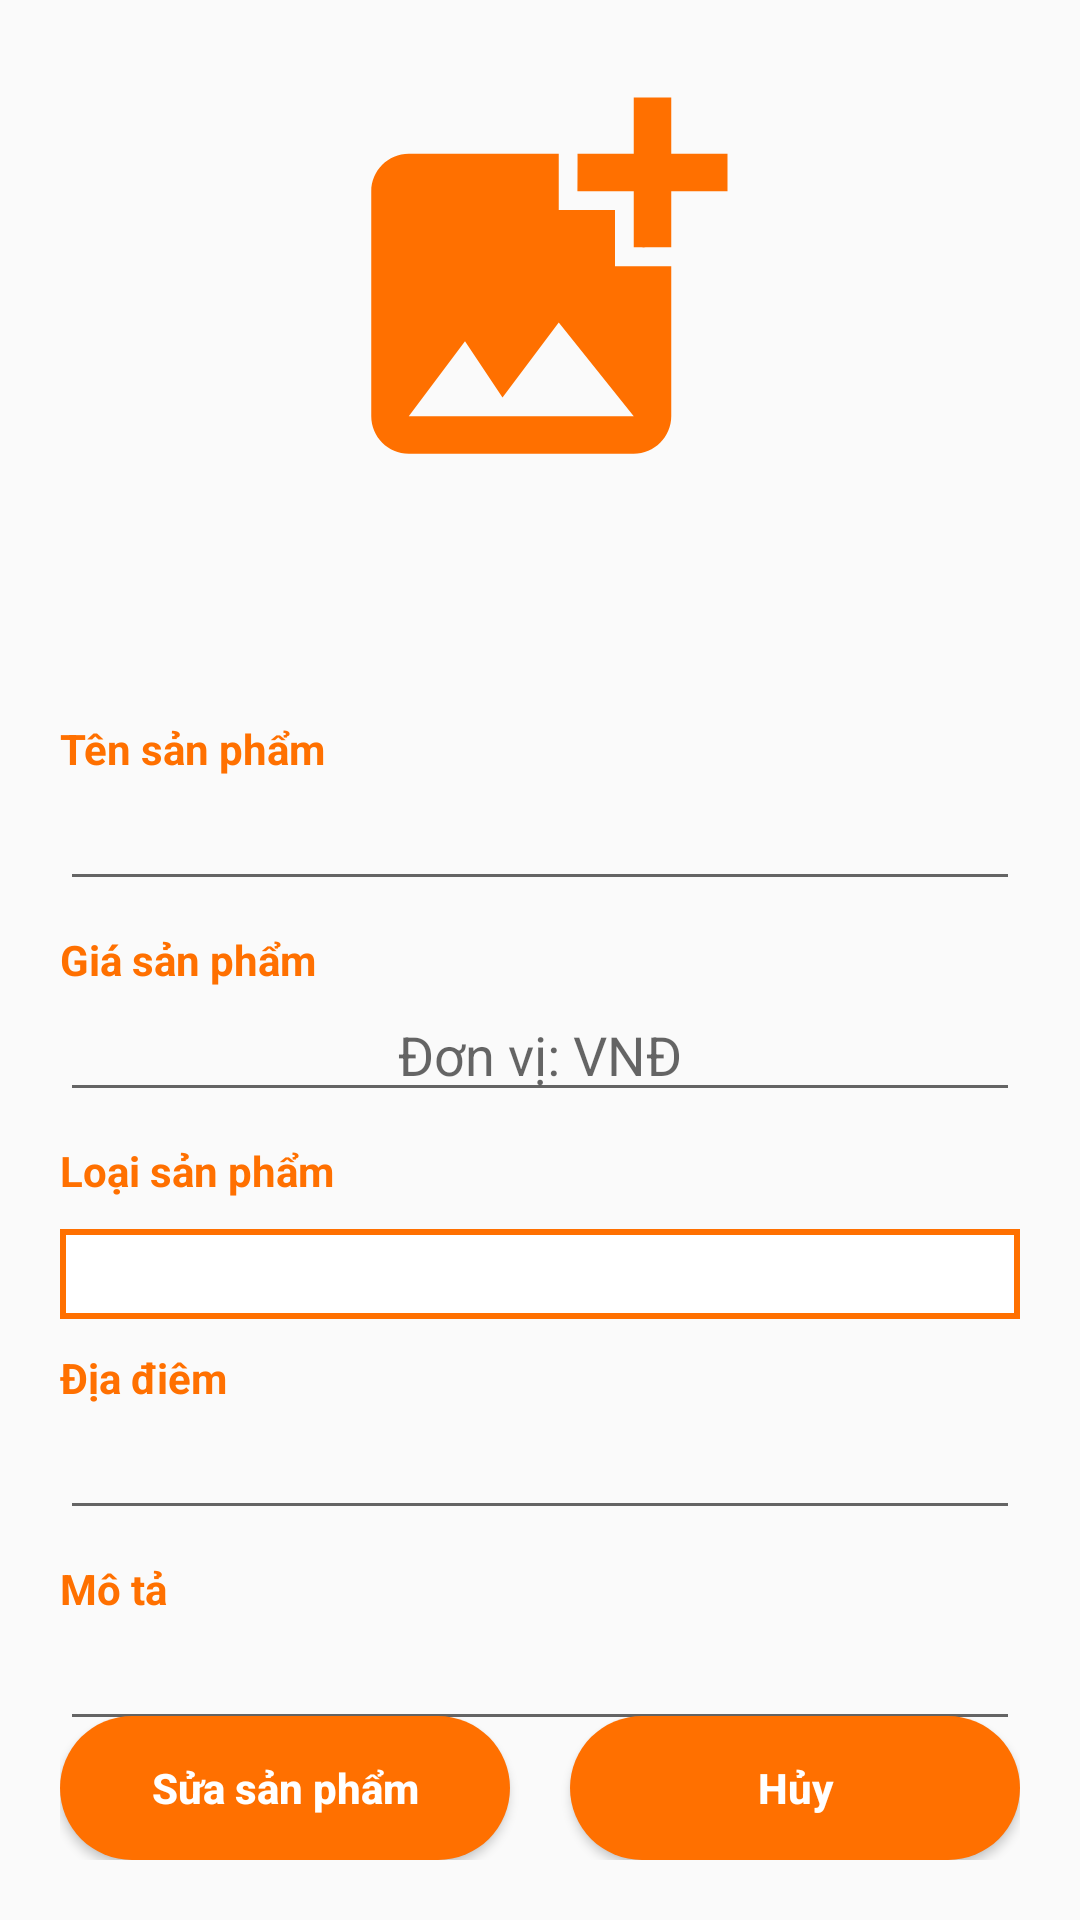

Layout XML and referenced resources for this Android screen:
<!-- AndroidManifest.xml: application theme Theme.FoodyApp -->
<!-- res/layout/dialog_update_product.xml -->
<?xml version="1.0" encoding="utf-8"?>
<RelativeLayout xmlns:android="http://schemas.android.com/apk/res/android"
    xmlns:app="http://schemas.android.com/apk/res-auto"
    xmlns:tools="http://schemas.android.com/tools"
    android:layout_width="match_parent"
    android:layout_height="match_parent"
    tools:context=".activities.Activity_AddProduct"
    android:layout_margin="20dp"
    android:padding="20dp"

    android:background="@drawable/btn_circle_white">

    <RelativeLayout
        android:id="@+id/contentimage"
        android:layout_width="match_parent"
        android:layout_height="150dp">

        <ImageView
            android:id="@+id/image"
            android:layout_width="match_parent"
            android:layout_height="150dp"
            android:src="@drawable/ic_addimageorange" />

        <RelativeLayout
            android:id="@+id/selection"
            android:layout_width="70dp"
            android:layout_height="match_parent"
            android:layout_centerVertical="true"
            android:layout_alignParentRight="true">
        </RelativeLayout>
    </RelativeLayout>

    <LinearLayout
        android:layout_width="match_parent"
        android:layout_height="match_parent"
        android:layout_below="@+id/contentimage"
        android:orientation="vertical">

        <TextView
            android:layout_width="wrap_content"
            android:layout_height="wrap_content"
            android:layout_marginTop="70dp"
            android:text="Tên sản phẩm"
            android:textColor="@color/mainColor"
            android:textStyle="bold" />

        <EditText
            android:id="@+id/name"
            android:layout_width="match_parent"
            android:layout_height="wrap_content"
            android:layout_marginBottom="10dp"
            android:textAlignment="center" />

        <TextView
            android:layout_width="wrap_content"
            android:layout_height="wrap_content"
            android:text="Giá sản phẩm "
            android:textColor="@color/mainColor"
            android:textStyle="bold" />

        <EditText
            android:id="@+id/price"
            android:layout_width="match_parent"
            android:layout_height="wrap_content"
            android:layout_marginBottom="10dp"
            android:hint="Đơn vị: VNĐ"
            android:inputType="number"
            android:textAlignment="center" />

        <TextView
            android:layout_width="wrap_content"
            android:layout_height="wrap_content"
            android:text="Loại sản phẩm"
            android:textColor="@color/mainColor"
            android:textStyle="bold" />

        <Spinner
            android:id="@+id/type"
            android:layout_width="match_parent"
            android:layout_height="wrap_content"
            android:layout_marginVertical="10dp"
            android:background="@drawable/btn_outlinerectangle"
            android:paddingVertical="15dp"
            android:paddingStart="10dp" />

        <TextView
            android:layout_width="wrap_content"
            android:layout_height="wrap_content"
            android:text="Địa điêm"

            android:textColor="@color/mainColor"
            android:textStyle="bold" />

        <EditText
            android:id="@+id/location"
            android:layout_width="match_parent"
            android:layout_height="wrap_content"
            android:layout_marginBottom="10dp"
            android:textAlignment="center" />

        <TextView
            android:layout_width="wrap_content"
            android:layout_height="wrap_content"
            android:text="Mô tả"

            android:textColor="@color/mainColor"
            android:textStyle="bold" />

        <EditText
            android:id="@+id/description"
            android:layout_width="match_parent"
            android:layout_height="wrap_content"
            android:textAlignment="center" />
    </LinearLayout>

    <Button
        android:id="@+id/btnadd"
        android:layout_width="150dp"
        android:layout_height="wrap_content"
        android:layout_alignParentBottom="true"
        android:background="@drawable/btn_circle_orange"
        android:text="Sửa sản phẩm"
        android:textAllCaps="false"
        android:textColor="@color/white"
        android:textStyle="bold" />

    <Button
        android:id="@+id/btnCancel"
        android:layout_width="150dp"
        android:layout_height="wrap_content"
        android:layout_alignParentRight="true"
        android:layout_alignParentBottom="true"
        android:background="@drawable/btn_circle_orange"
        android:text="Hủy"
        android:textAllCaps="false"
        android:textColor="@color/white"
        android:textStyle="bold" />

</RelativeLayout>
<!-- resources referenced by this layout -->
<resources>
  <color name="mainColor">#FF7000</color>
  <color name="white">#FFFFFFFF</color>
  <!-- drawable btn_circle_orange (drawable) -->
  <?xml version="1.0" encoding="utf-8"?>
  <selector xmlns:android="http://schemas.android.com/apk/res/android">
      <item>
          <shape android:shape="rectangle">
  
              <solid android:color="@color/mainColor"/>
              <corners android:radius="30dp"/>
          </shape>
      </item>
  </selector>
  <!-- drawable btn_outlinerectangle (drawable-v24) -->
  <?xml version="1.0" encoding="utf-8"?>
  <selector xmlns:android="http://schemas.android.com/apk/res/android">
      <item>
          <shape android:shape="rectangle">
  
              <solid android:color="@color/white"/>
              <stroke
                  android:color="@color/mainColor"
                  android:width="2dp"/>
          </shape>
      </item>
  </selector>
  <!-- drawable ic_addimageorange (drawable) -->
  <vector android:height="24dp" android:tint="#FF7000"
      android:viewportHeight="24" android:viewportWidth="24"
      android:width="24dp" xmlns:android="http://schemas.android.com/apk/res/android">
      <path android:fillColor="@android:color/white" android:pathData="M19,7v2.99s-1.99,0.01 -2,0L17,7h-3s0.01,-1.99 0,-2h3L17,2h2v3h3v2h-3zM16,11L16,8h-3L13,5L5,5c-1.1,0 -2,0.9 -2,2v12c0,1.1 0.9,2 2,2h12c1.1,0 2,-0.9 2,-2v-8h-3zM5,19l3,-4 2,3 3,-4 4,5L5,19z"/>
  </vector>
  <style name="Theme.FoodyApp" parent="Theme.AppCompat.DayNight.NoActionBar">
          
          <item name="colorPrimary">@color/mainColor</item>
          <item name="colorPrimaryVariant">@color/mainColor</item>
          <item name="colorOnPrimary">@color/mainColor</item>
          
          <item name="colorSecondary">@color/teal_200</item>
          <item name="colorSecondaryVariant">@color/teal_700</item>
          <item name="colorOnSecondary">@color/white</item>
          
          <item name="android:statusBarColor" tools:targetApi="l">?attr/colorPrimaryVariant</item>
          
      </style>
  <color name="teal_200">#FF03DAC5</color>
  <color name="teal_700">#FF018786</color>
</resources>
